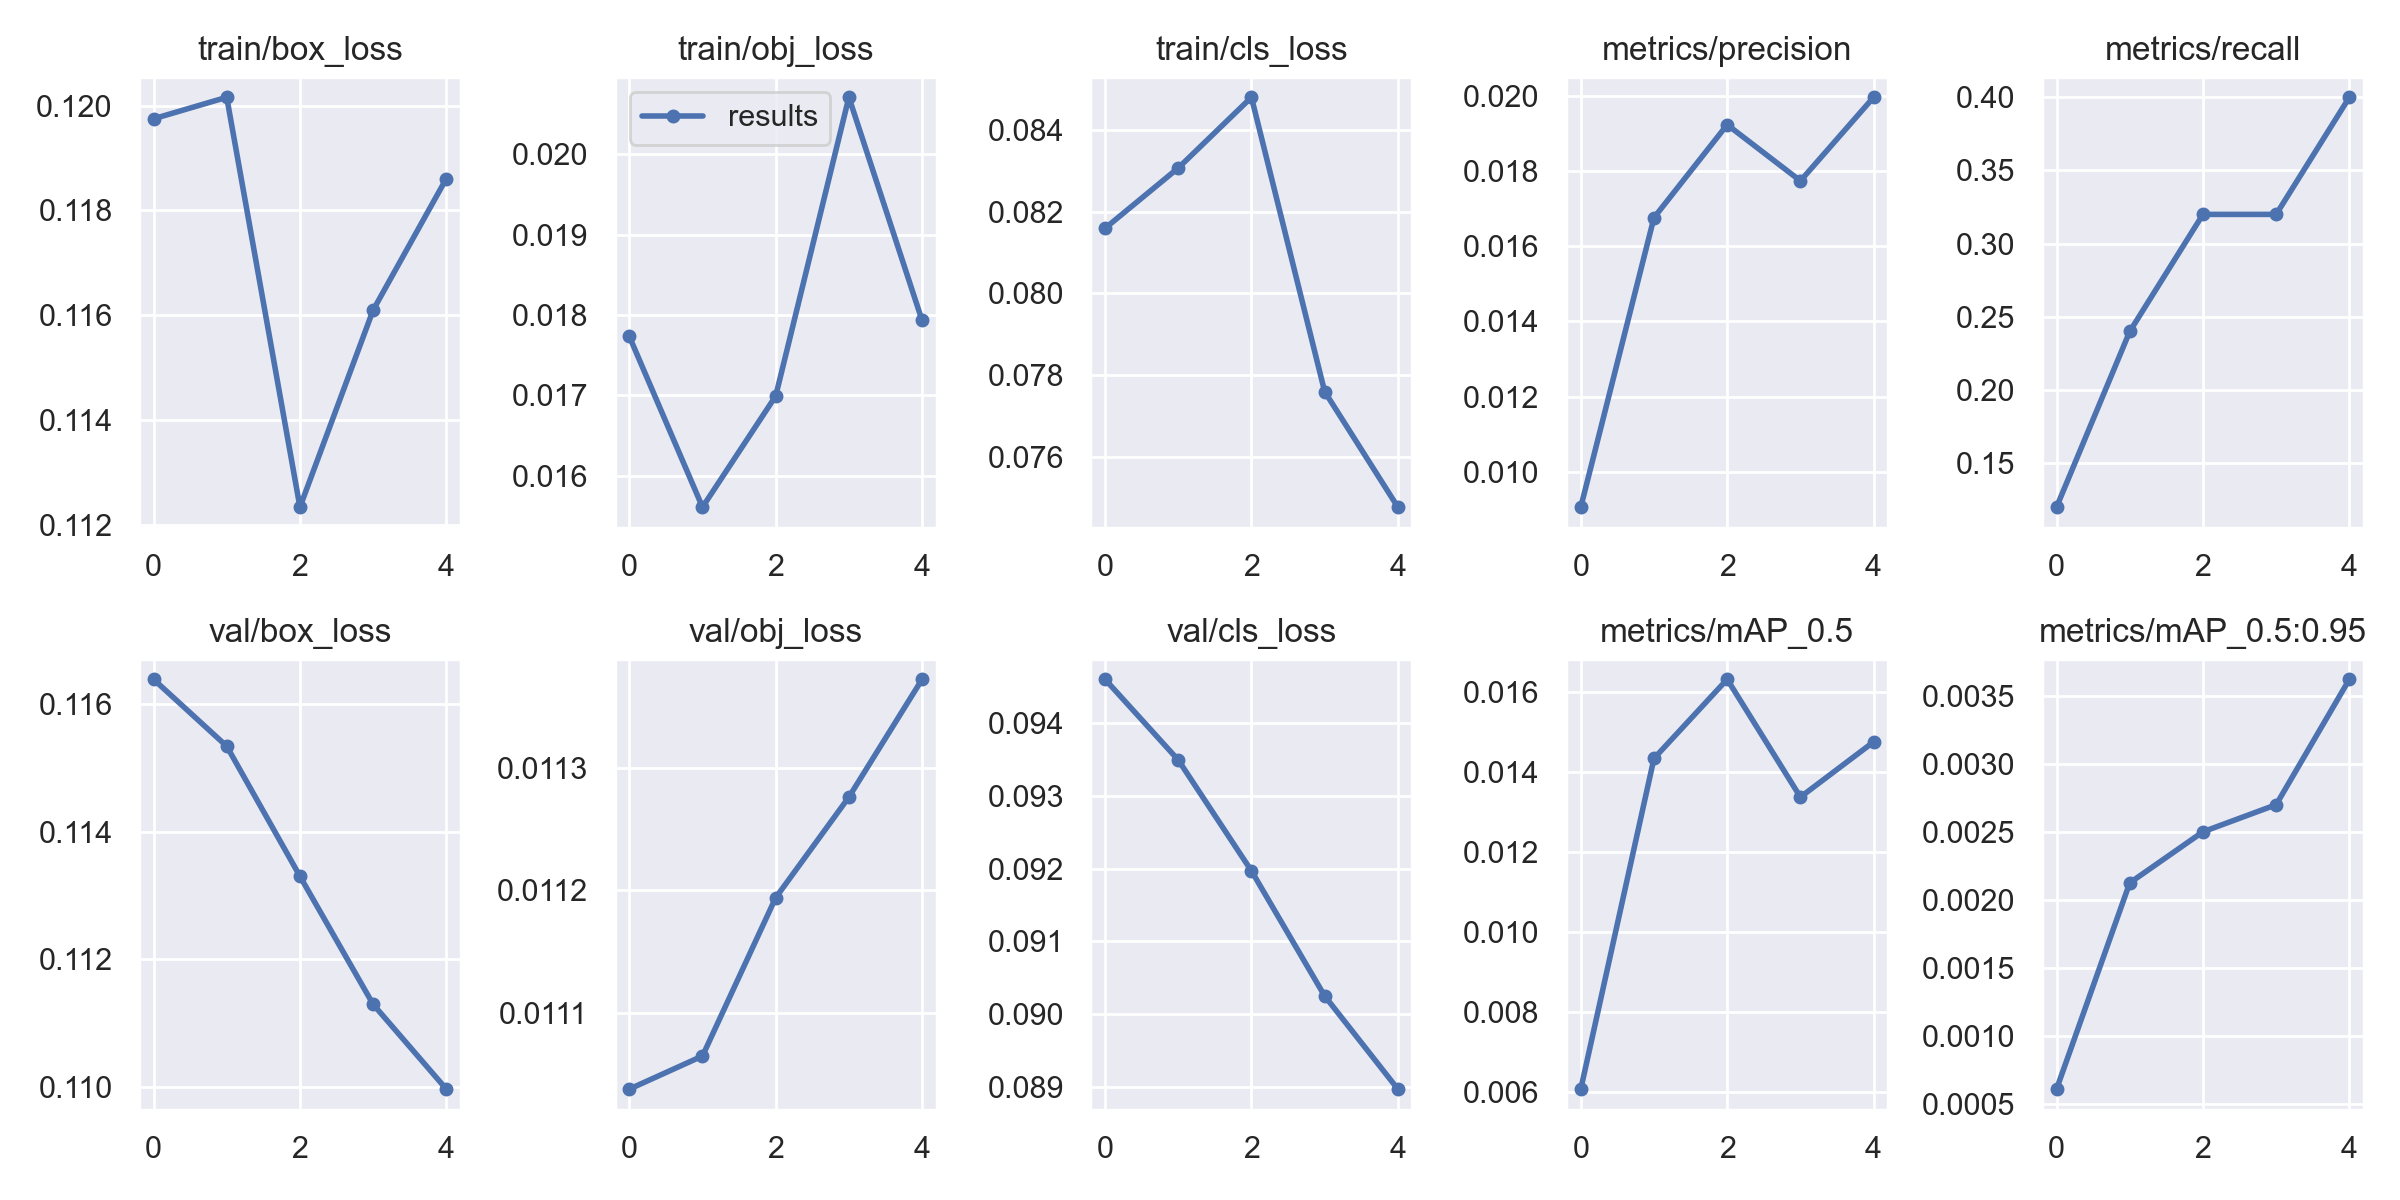

The file beside this chart, header and first rows:
epoch, train/box_loss, train/obj_loss, train/cls_loss, metrics/precision, metrics/recall, metrics/mAP_0.5, metrics/mAP_0.5:0.95, val/box_loss, val/obj_loss, val/cls_loss, x/lr0, x/lr1, x/lr2
0, 0.1197, 0.01773, 0.08159, 0.009063, 0.12, 0.006063, 0.0006063, 0.1164, 0.01104, 0.0946, 0.0991, 0.0001, 0.0001
1, 0.1202, 0.01561, 0.08307, 0.01676, 0.24, 0.01433, 0.002126, 0.1153, 0.01107, 0.09349, 0.09724, 0.0002406, 0.0002406
2, 0.1123, 0.01699, 0.08479, 0.01923, 0.32, 0.01631, 0.002502, 0.1133, 0.01119, 0.09197, 0.0953, 0.000302, 0.000302
3, 0.1161, 0.02071, 0.0776, 0.01774, 0.32, 0.01336, 0.002702, 0.1113, 0.01128, 0.09025, 0.09328, 0.0002842, 0.0002842
4, 0.1186, 0.01793, 0.07478, 0.01996, 0.4, 0.01474, 0.003626, 0.11, 0.01137, 0.08897, 0.09119, 0.0001872, 0.0001872
